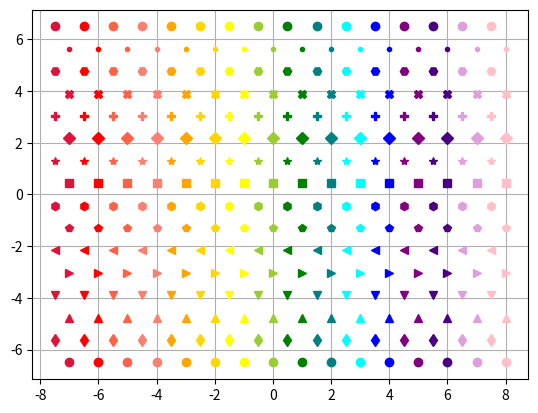

Python code for this plot:
import numpy as np
import matplotlib.pyplot as plt
import random as rand
class complex:
  def __init__(self,x,y):
    self.x=x
    self.y=y
    self.rad=np.sqrt(x**2+y**2)
    self.arg=np.arctan2(x,y)
  def add(self,a):
    return complex(self.x + a.x, self.y + a.y)
  def multiply(self,a):
    return complex(self.x*a.x-self.y*a.y,self.x*a.y+self.y*a.x)
  def square(self):
    return self.multiply(self)
  def reciprocal(self):
    return complex(self.x/(self.x**2+self.y**2),-1*self.y/(self.x**2+self.y**2))
  def exponential(self):
    return complex(np.e**self.x*np.cos(self.y),np.e**self.x*np.sin(self.y))
  def log(self,bc=0):
    bc1=bc
    bc2=bc+2*np.pi
    arg=self.arg
    while arg < bc1:
      arg+=2*np.pi
    while arg > bc2:
      arg-=2*np.pi
    return complex(np.log(self.rad),arg)
defaultlist=[]
for i in range(16):
  for j in range(16):
    if i%2==0:
      defaultlist.append(complex(-7+j,(-7.5*np.sqrt(3)/2)+(np.sqrt(3)/2)*i))
    else:
      defaultlist.append(complex(-7.5+j,(-7.5*np.sqrt(3)/2)+(np.sqrt(3)/2)*i))
xvector=[i.x for i in defaultlist]
yvector=[i.y for i in defaultlist]
colors=['crimson','red','tomato','salmon','orange','gold','yellow','yellowgreen','green','teal','cyan','blue','purple','indigo','plum','pink']
shapes=['o','d','^','v','>','<','p','h','s','*','D','P','X','H','.','o']
for i in range(16):
  for j in range(16):
    plt.plot(xvector[j+16*i],yvector[j+16*i],marker=shapes[i],color=colors[j])
plt.grid()
plt.show()
